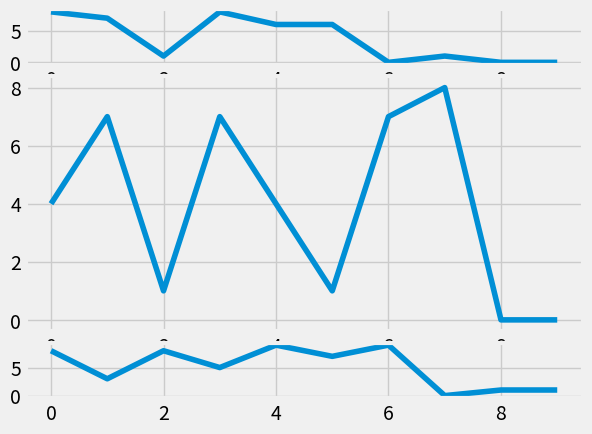

This figure's Python source:
import random
import matplotlib.pyplot as plt
from matplotlib import style

style.use('fivethirtyeight')

fig = plt.figure()

def create_plots():
    xs = []
    ys = []

    for i in range(10):
        x = i
        y = random.randrange(10)

        xs .append(x)
        ys .append(y)
    return xs, ys

# второй способ добавления subplot
# первые координаты размер графика, 2 стартовая точка,
# у нас 6 строк 1 колонка, rowspan - показавает сколько строк занимает наш график
# colspan - сколько колонок
ax1 = plt.subplot2grid((6, 1), (0, 0), rowspan=1, colspan=1)
ax2 = plt.subplot2grid((6, 1), (1, 0), rowspan=4, colspan=1)
ax3 = plt.subplot2grid((6, 1), (5, 0), rowspan=1, colspan=1)


# пример расположения нескольких графиков
# первое число высота, вторая - ширина, третяя - график
"""
ax1 = fig.add_subplot(221)
ax2 = fig.add_subplot(222)
ax3 = fig.add_subplot(212)
"""

x, y = create_plots()
ax1.plot(x, y)

x, y = create_plots()
ax2.plot(x, y)

x, y = create_plots()
ax3.plot(x, y)

plt.show()